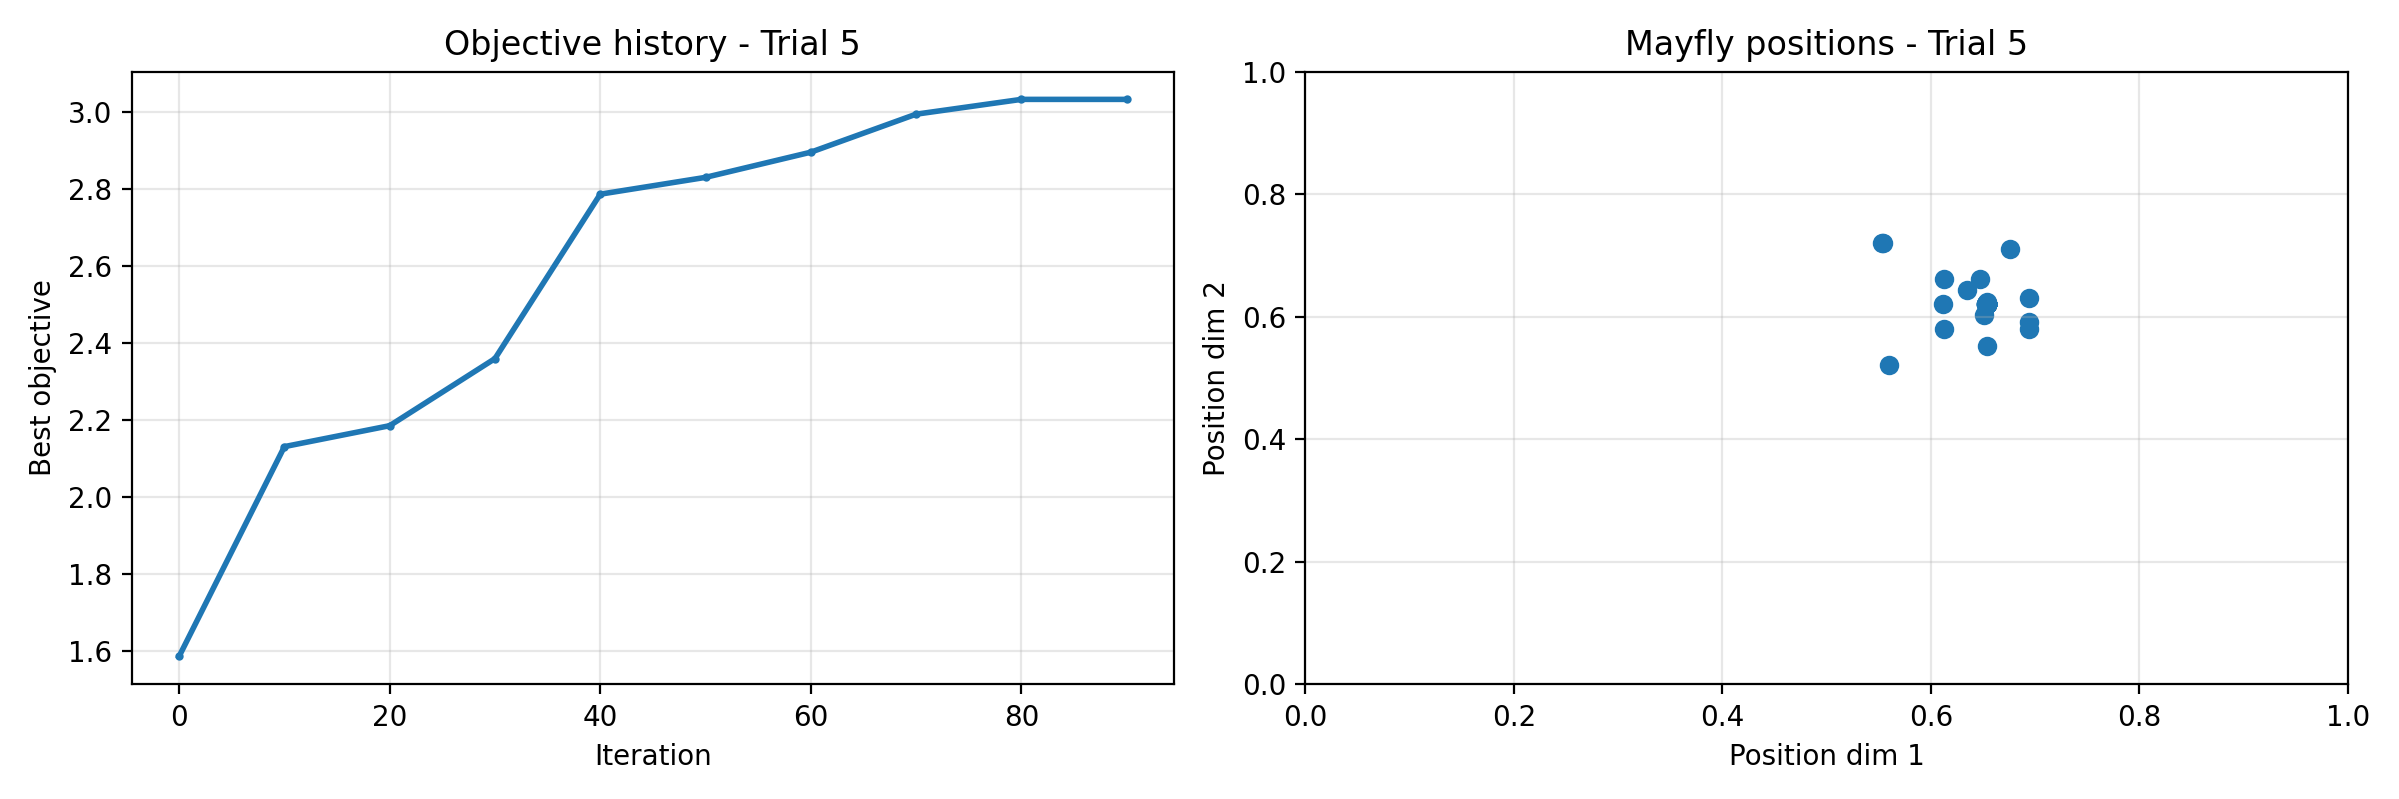

Values plotted in this chart, from the file beside it:
iteration, best_objective
0, 1.587
1, 1.587
2, 1.664
3, 1.664
4, 1.774
5, 1.774
6, 1.774
7, 1.972
8, 1.972
9, 1.972
10, 2.131
11, 2.131
12, 2.131
13, 2.131
14, 2.131
15, 2.131
16, 2.185
17, 2.185
18, 2.185
19, 2.185
20, 2.185
21, 2.185
22, 2.185
23, 2.185
24, 2.231
25, 2.27
26, 2.27
27, 2.292
28, 2.297
29, 2.359
30, 2.359
31, 2.359
32, 2.359
33, 2.449
34, 2.449
35, 2.484
36, 2.484
37, 2.484
38, 2.531
39, 2.535
40, 2.682
41, 2.786
42, 2.786
43, 2.786
44, 2.786
45, 2.786
46, 2.799
47, 2.803
48, 2.806
49, 2.815
50, 2.829
51, 2.829
52, 2.831
53, 2.831
54, 2.832
55, 2.862
56, 2.889
57, 2.889
58, 2.889
59, 2.894
... 41 more rows
